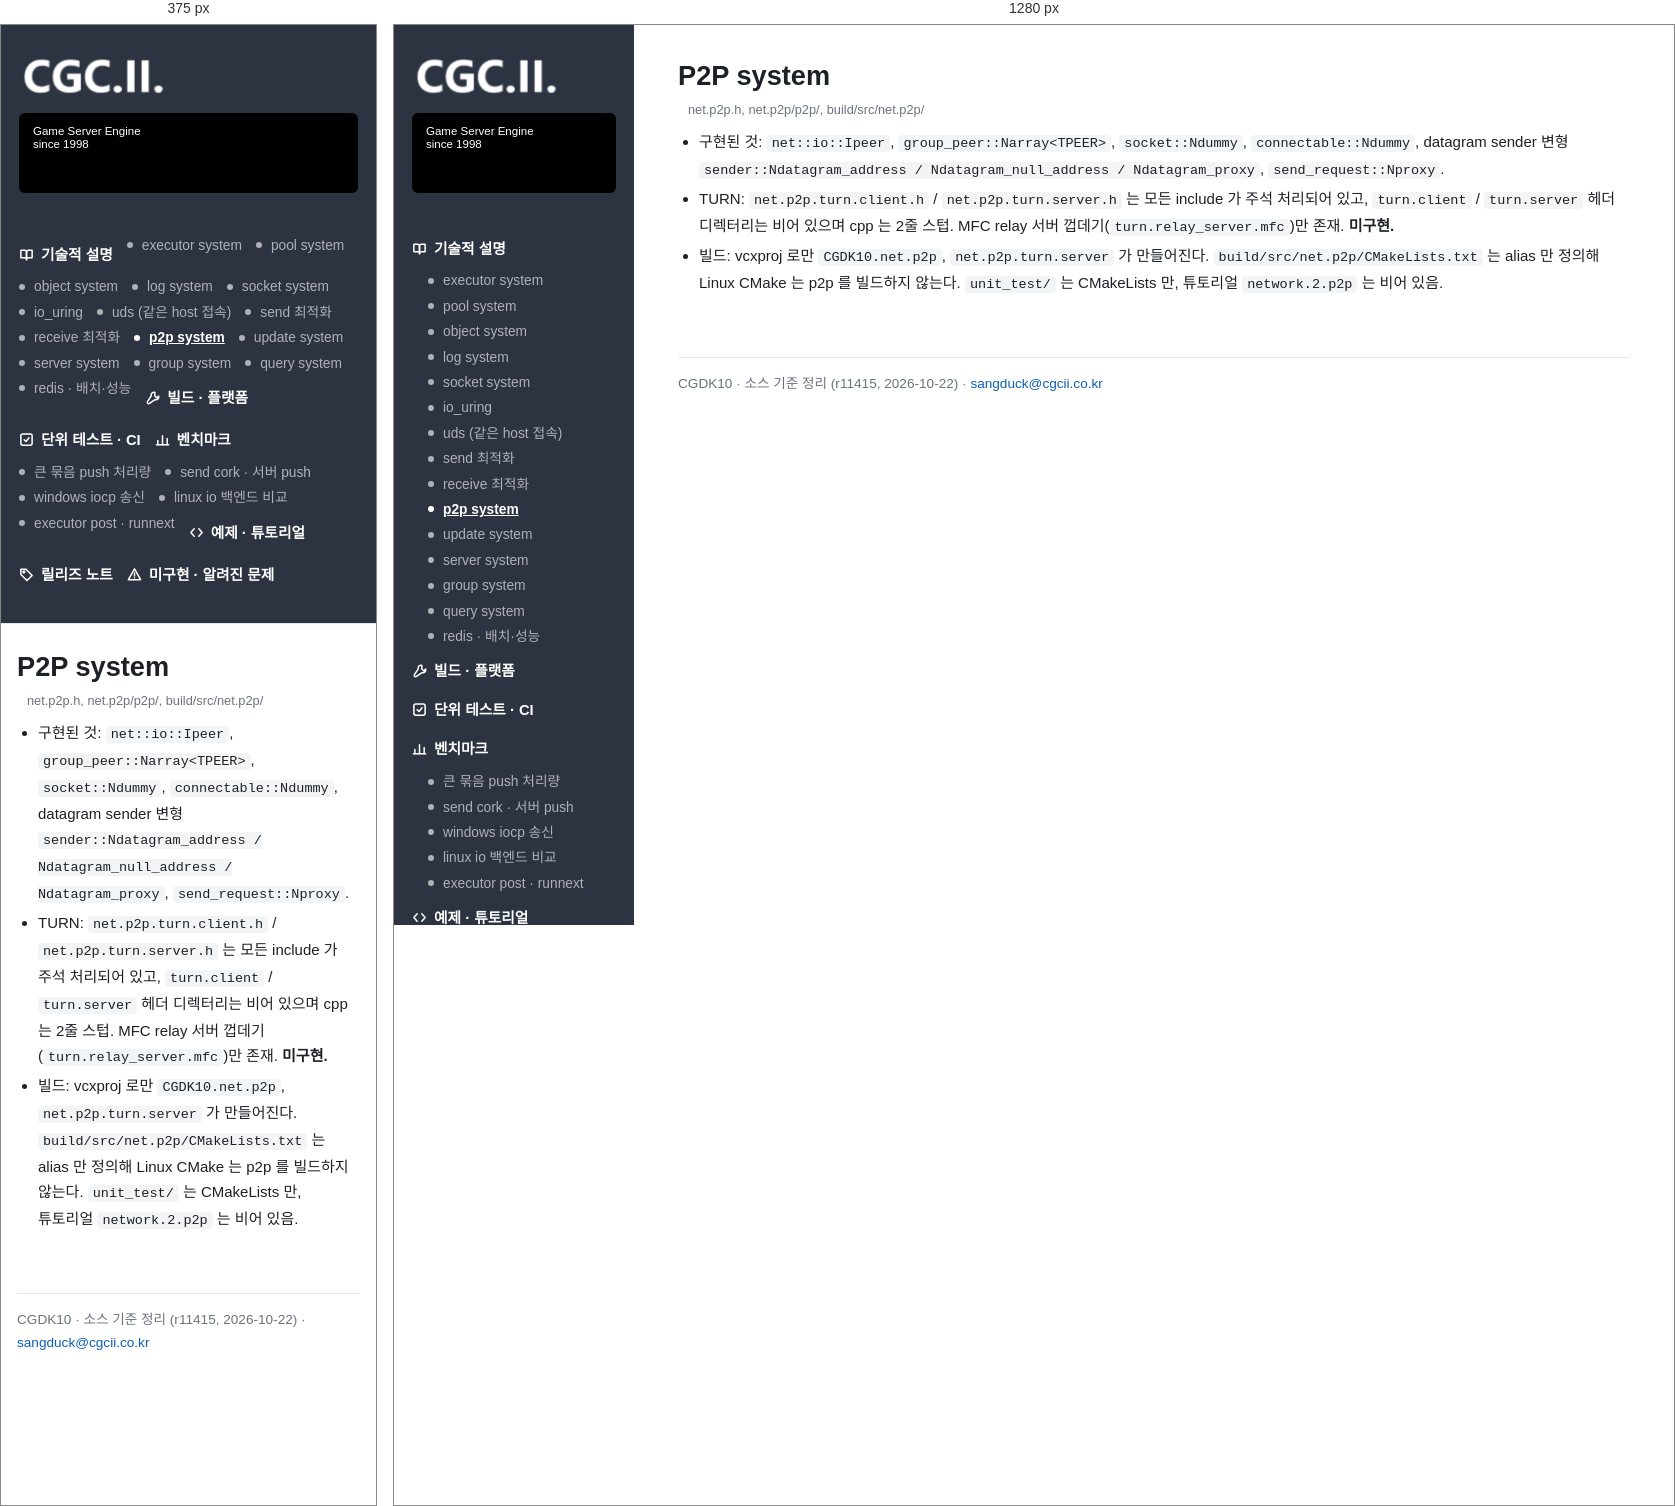
Rendered at 375 px and 1280 px, left to right.

<!-- file: p2p.html -->
<!DOCTYPE html>
<html lang="ko">
<head>
<meta charset="utf-8">
<meta name="viewport" content="width=device-width, initial-scale=1">
<title>P2P system · CGDK10 기술 문서</title>
<meta name="description" content="CGDK10 (CGC.II.) C++ 서버 엔진 - 소스 기준 기술 설명·빌드·릴리즈 노트">
<link rel="icon" href="assets/CGCII_logo.PNG">
<link rel="stylesheet" href="style.css?v=7">
</head>
<body>
<div class="layout">
<aside>
  <div class="brand"><a href="index.html"><img src="assets/CGCII_logo_white.png" alt="CGC.II."></a></div>
  <div class="ver"><span class="tag">Game Server Engine</span><span class="since">since 1998</span></div>
  <ul>
    <li class="head"><a href="index.html"><svg class="ico" viewBox="0 0 16 16" aria-hidden="true"><path d="M2 3.5h4a2 2 0 0 1 2 2v8a2 2 0 0 0-2-2H2z"/><path d="M14 3.5h-4a2 2 0 0 0-2 2v8a2 2 0 0 1 2-2h4z"/></svg>기술적 설명</a></li>
    <li class="sub"><a href="executor.html"><svg class="ico" viewBox="0 0 16 16" aria-hidden="true"><rect x="4.5" y="4.5" width="7" height="7" rx="1"/><path d="M6.5 1.5v3M9.5 1.5v3M6.5 11.5v3M9.5 11.5v3M1.5 6.5h3M1.5 9.5h3M11.5 6.5h3M11.5 9.5h3"/></svg>Executor system</a></li>
    <li class="sub"><a href="pool.html"><svg class="ico" viewBox="0 0 16 16" aria-hidden="true"><path d="M8 2l6 3-6 3-6-3z"/><path d="M2 8l6 3 6-3M2 11l6 3 6-3"/></svg>Pool system</a></li>
    <li class="sub"><a href="object.html"><svg class="ico" viewBox="0 0 16 16" aria-hidden="true"><path d="M8 1.5l6 3v7l-6 3-6-3v-7z"/><path d="M2 4.5l6 3 6-3M8 7.5v7"/></svg>Object system</a></li>
    <li class="sub"><a href="log.html"><svg class="ico" viewBox="0 0 16 16" aria-hidden="true"><path d="M4 1.5h6l3 3v10H4z"/><path d="M6.5 8h4M6.5 10.5h4M6.5 5.5h2"/></svg>Log system</a></li>
    <li class="sub"><a href="socket.html"><svg class="ico" viewBox="0 0 16 16" aria-hidden="true"><path d="M6 1.5v3.5M10 1.5v3.5"/><path d="M3.5 5h9v3.5a4.5 4.5 0 0 1-9 0z"/><path d="M8 13v1.5"/></svg>Socket system</a></li>
    <li class="sub"><a href="socket.io_uring.html"><svg class="ico" viewBox="0 0 16 16" aria-hidden="true"><path d="M9.5 1.5L3.5 9h4.5l-1 5.5L12.5 7H8z"/></svg>io_uring</a></li>
    <li class="sub"><a href="socket.uds.html"><svg class="ico" viewBox="0 0 16 16" aria-hidden="true"><path d="M6.5 9.5l3-3"/><path d="M7 4.5l1.6-1.6a2.8 2.8 0 0 1 4 4L11 8.5"/><path d="M9 11.5l-1.6 1.6a2.8 2.8 0 0 1-4-4L5 7.5"/></svg>UDS (같은 host 접속)</a></li>
    <li class="sub"><a href="socket.send.html"><svg class="ico" viewBox="0 0 16 16" aria-hidden="true"><path d="M14.5 1.5L7 9"/><path d="M14.5 1.5l-4.5 13-2.2-5.3L2.5 6z"/></svg>send 최적화</a></li>
    <li class="sub"><a href="socket.recv.html"><svg class="ico" viewBox="0 0 16 16" aria-hidden="true"><path d="M2 9.5v4h12v-4"/><path d="M8 2v8M5 7.5l3 3 3-3"/></svg>Receive 최적화</a></li>
    <li class="sub"><a href="p2p.html" class="cur"><svg class="ico" viewBox="0 0 16 16" aria-hidden="true"><circle cx="4" cy="4" r="2"/><circle cx="12" cy="4" r="2"/><circle cx="8" cy="12" r="2"/><path d="M5.6 5.2l1.6 5.2M10.4 5.2l-1.6 5.2M6 4h4"/></svg>P2P system</a></li>
    <li class="sub"><a href="update.html"><svg class="ico" viewBox="0 0 16 16" aria-hidden="true"><path d="M13.5 8a5.5 5.5 0 1 1-1.6-3.9"/><path d="M13.5 2.5V5.2h-2.7"/></svg>Update system</a></li>
    <li class="sub"><a href="server.html"><svg class="ico" viewBox="0 0 16 16" aria-hidden="true"><rect x="2" y="2" width="12" height="4.5" rx="1"/><rect x="2" y="9.5" width="12" height="4.5" rx="1"/><path d="M4.5 4.25h.01M4.5 11.75h.01"/></svg>Server system</a></li>
    <li class="sub"><a href="group.html"><svg class="ico" viewBox="0 0 16 16" aria-hidden="true"><circle cx="6" cy="5" r="2.5"/><path d="M1.5 14c0-2.5 2-4 4.5-4s4.5 1.5 4.5 4"/><path d="M11 2.8a2.3 2.3 0 0 1 0 4.4M13.5 14c0-1.8-1-3.1-2.5-3.6"/></svg>Group system</a></li>
    <li class="sub"><a href="query.html"><svg class="ico" viewBox="0 0 16 16" aria-hidden="true"><ellipse cx="8" cy="4" rx="5.5" ry="2"/><path d="M2.5 4v8c0 1.1 2.5 2 5.5 2s5.5-.9 5.5-2V4M2.5 8c0 1.1 2.5 2 5.5 2s5.5-.9 5.5-2"/></svg>Query system</a></li>
    <li class="sub"><a href="query.redis.html"><svg class="ico" viewBox="0 0 16 16" aria-hidden="true"><ellipse cx="8" cy="4" rx="5.5" ry="2"/><path d="M2.5 4v8c0 1.1 2.5 2 5.5 2s5.5-.9 5.5-2V4M2.5 8c0 1.1 2.5 2 5.5 2s5.5-.9 5.5-2"/></svg>Redis · 배치·성능</a></li>
    <li class="head"><a href="build.html"><svg class="ico" viewBox="0 0 16 16" aria-hidden="true"><path d="M10.5 2.5a3 3 0 0 0-3.8 3.8L2.8 12.2a1.4 1.4 0 0 0 2 2l5.9-3.9a3 3 0 0 0 3.8-3.8l-2 2-2-2z"/></svg>빌드 · 플랫폼</a></li>
    <li class="head"><a href="tests.html"><svg class="ico" viewBox="0 0 16 16" aria-hidden="true"><rect x="2" y="2" width="12" height="12" rx="2"/><path d="M5.5 8.2l2 2 3.2-4"/></svg>단위 테스트 · CI</a></li>
    <li class="head"><a href="benchmarks.html"><svg class="ico" viewBox="0 0 16 16" aria-hidden="true"><path d="M3 13.5V9M8 13.5V4M13 13.5V7"/><path d="M1.5 13.5h13"/></svg>벤치마크</a></li>
    <li class="sub"><a href="benchmarks.push.html"><svg class="ico" viewBox="0 0 16 16" aria-hidden="true"><path d="M1.5 12.5l4-4 3 3 6-6"/><path d="M10.5 5.5h4v4"/></svg>큰 묶음 push 처리량</a></li>
    <li class="sub"><a href="benchmarks.cork.html"><svg class="ico" viewBox="0 0 16 16" aria-hidden="true"><path d="M2 4.5h12M2 8h8M2 11.5h5"/><path d="M12 9.5l2 2-2 2"/></svg>send cork · 서버 push</a></li>
    <li class="sub"><a href="benchmarks.iocp.html"><svg class="ico" viewBox="0 0 16 16" aria-hidden="true"><rect x="1.5" y="3" width="13" height="10" rx="1.5"/><path d="M4 8h6M8 6l2 2-2 2"/></svg>Windows IOCP 송신</a></li>
    <li class="sub"><a href="benchmarks.linux.html"><svg class="ico" viewBox="0 0 16 16" aria-hidden="true"><path d="M2 13.5h12"/><path d="M3.5 11V7M6.5 11V4M9.5 11V6M12.5 11V2.5"/></svg>Linux io 백엔드 비교</a></li>
    <li class="sub"><a href="benchmarks.post.html"><svg class="ico" viewBox="0 0 16 16" aria-hidden="true"><path d="M2 8h9"/><path d="M8 5l3 3-3 3"/><path d="M13.5 3v10"/></svg>executor post · runnext</a></li>
    <li class="head"><a href="samples.html"><svg class="ico" viewBox="0 0 16 16" aria-hidden="true"><path d="M5.5 4L2 8l3.5 4M10.5 4L14 8l-3.5 4"/></svg>예제 · 튜토리얼</a></li>
    <li class="head"><a href="releases.html"><svg class="ico" viewBox="0 0 16 16" aria-hidden="true"><path d="M2 2.5h5.5l6.5 6.5-5.5 5.5L2 8z"/><circle cx="5.2" cy="5.2" r=".9"/></svg>릴리즈 노트</a></li>
    <li class="head"><a href="status.html"><svg class="ico" viewBox="0 0 16 16" aria-hidden="true"><path d="M8 2l6.5 11.5h-13z"/><path d="M8 6.5v3M8 11.5h.01"/></svg>미구현 · 알려진 문제</a></li>
  </ul>
</aside>
<main>
<h1 id="p2p">P2P system <small>net.p2p.h, net.p2p/p2p/, build/src/net.p2p/</small></h1>
<ul>
  <li>구현된 것: <code>net::io::Ipeer</code>, <code>group_peer::Narray&lt;TPEER&gt;</code>, <code>socket::Ndummy</code>, <code>connectable::Ndummy</code>, datagram sender 변형 <code>sender::Ndatagram_address / Ndatagram_null_address / Ndatagram_proxy</code>, <code>send_request::Nproxy</code>.</li>
  <li>TURN: <code>net.p2p.turn.client.h</code> / <code>net.p2p.turn.server.h</code> 는 모든 include 가 주석 처리되어 있고, <code>turn.client</code> / <code>turn.server</code> 헤더 디렉터리는 비어 있으며 cpp 는 2줄 스텁. MFC relay 서버 껍데기(<code>turn.relay_server.mfc</code>)만 존재. <b>미구현.</b></li>
  <li>빌드: vcxproj 로만 <code>CGDK10.net.p2p</code>, <code>net.p2p.turn.server</code> 가 만들어진다. <code>build/src/net.p2p/CMakeLists.txt</code> 는 alias 만 정의해 Linux CMake 는 p2p 를 빌드하지 않는다. <code>unit_test/</code> 는 CMakeLists 만, 튜토리얼 <code>network.2.p2p</code> 는 비어 있음.</li>
</ul>


<footer>CGDK10 · 소스 기준 정리 (r11415, 2026-10-22) · <a href="mailto:sangduck@cgcii.co.kr">sangduck@cgcii.co.kr</a></footer>
</main>
</div>
</body>
</html>


/* @media block from style.css */
@media (max-width:820px){.layout{grid-template-columns:1fr}aside{position:static;height:auto;border-right:0;border-bottom:1px solid var(--line)}aside ul{display:flex;flex-wrap:wrap;gap:0 14px}aside li.sub a{padding-left:0}main{padding:20px 16px 60px}code{white-space:normal}}